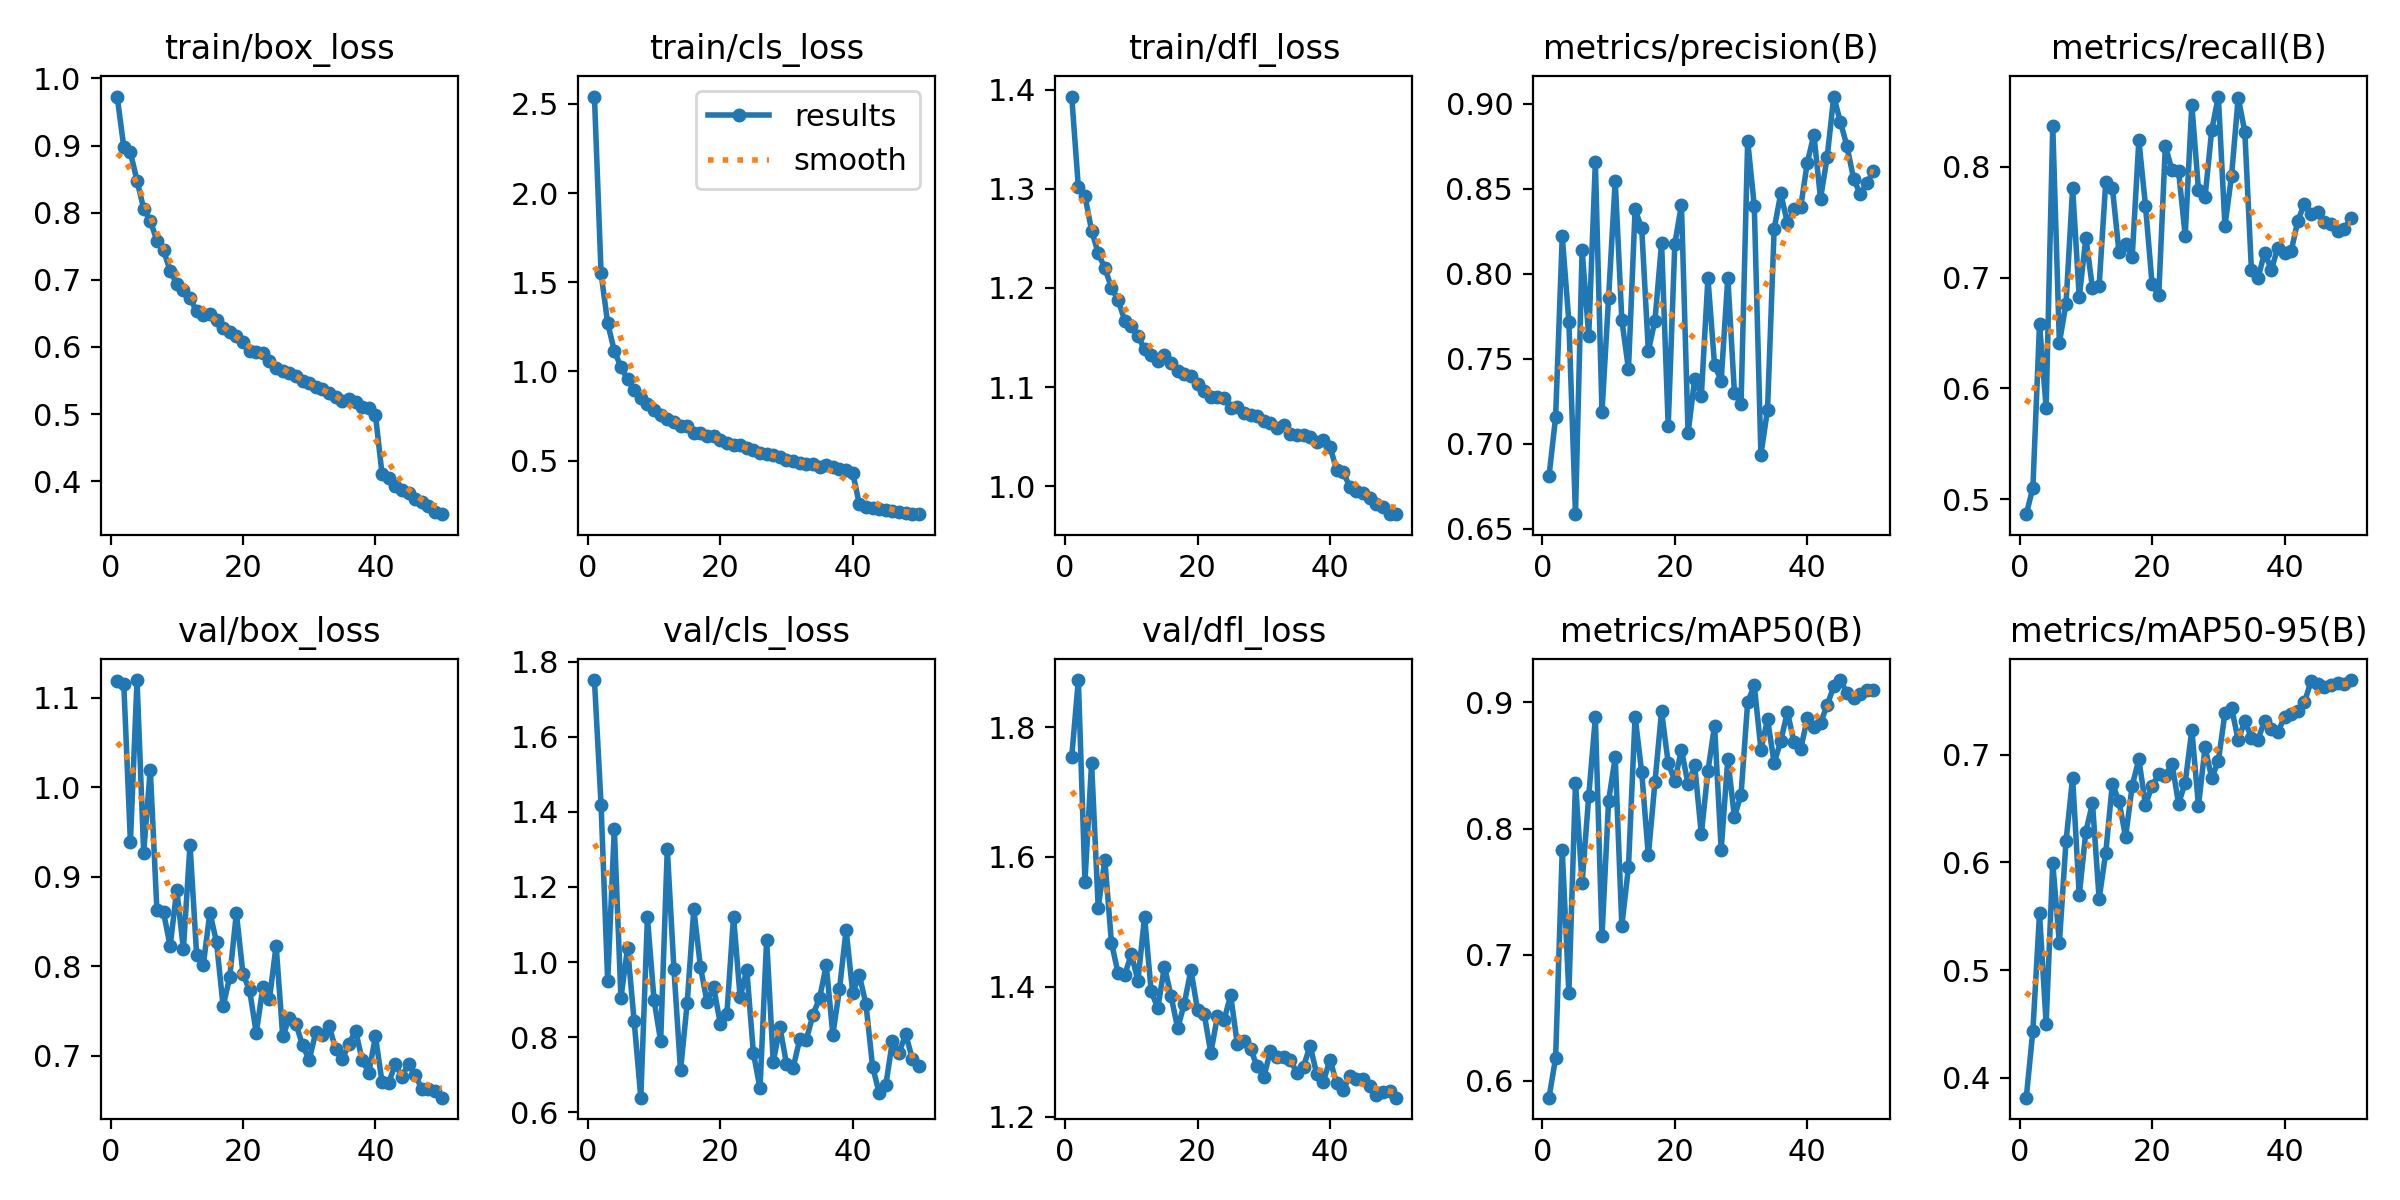

The data file committed next to this chart (first rows):
epoch, time, train/box_loss, train/cls_loss, train/dfl_loss, metrics/precision(B), metrics/recall(B), metrics/mAP50(B), metrics/mAP50-95(B), val/box_loss, val/cls_loss, val/dfl_loss, lr/pg0, lr/pg1, lr/pg2
1, 154.9, 0.9731, 2.541, 1.393, 0.6809, 0.4864, 0.5866, 0.3816, 1.118, 1.751, 1.754, 0.0003325, 0.0003325, 0.0003325
2, 295.6, 0.8977, 1.55, 1.302, 0.7157, 0.5103, 0.6181, 0.4439, 1.115, 1.418, 1.872, 0.0006527, 0.0006527, 0.0006527
3, 432.8, 0.8898, 1.27, 1.293, 0.822, 0.658, 0.783, 0.5526, 0.9391, 0.9483, 1.562, 0.0009596, 0.0009596, 0.0009596
4, 570.8, 0.8477, 1.115, 1.258, 0.7718, 0.5824, 0.6692, 0.4503, 1.12, 1.354, 1.745, 0.0009406, 0.0009406, 0.0009406
5, 708.2, 0.806, 1.024, 1.235, 0.6586, 0.8368, 0.8363, 0.5993, 0.9271, 0.9043, 1.522, 0.0009208, 0.0009208, 0.0009208
6, 845.6, 0.7879, 0.9549, 1.22, 0.814, 0.6411, 0.7568, 0.525, 1.02, 1.038, 1.595, 0.000901, 0.000901, 0.000901
7, 981.2, 0.7584, 0.894, 1.2, 0.7634, 0.6762, 0.8258, 0.6196, 0.8626, 0.842, 1.468, 0.0008812, 0.0008812, 0.0008812
8, 1120, 0.7438, 0.8533, 1.188, 0.8657, 0.7807, 0.8882, 0.6786, 0.8602, 0.6386, 1.421, 0.0008614, 0.0008614, 0.0008614
9, 1255, 0.7136, 0.8197, 1.167, 0.7185, 0.6821, 0.7145, 0.5695, 0.8225, 1.119, 1.418, 0.0008416, 0.0008416, 0.0008416
10, 1393, 0.6935, 0.7835, 1.161, 0.7861, 0.7361, 0.822, 0.6286, 0.8855, 0.8986, 1.45, 0.0008218, 0.0008218, 0.0008218
11, 1528, 0.6847, 0.7564, 1.151, 0.8547, 0.6903, 0.8564, 0.6548, 0.8191, 0.789, 1.41, 0.000802, 0.000802, 0.000802
12, 1666, 0.6731, 0.7328, 1.138, 0.7728, 0.6926, 0.7229, 0.5661, 0.9359, 1.302, 1.508, 0.0007822, 0.0007822, 0.0007822
13, 1802, 0.6528, 0.7175, 1.132, 0.7439, 0.7861, 0.7695, 0.6089, 0.8128, 0.9821, 1.393, 0.0007624, 0.0007624, 0.0007624
14, 1938, 0.6478, 0.6909, 1.126, 0.8378, 0.7812, 0.8889, 0.6729, 0.8011, 0.7115, 1.367, 0.0007426, 0.0007426, 0.0007426
15, 2074, 0.6496, 0.6935, 1.132, 0.8268, 0.723, 0.8447, 0.6565, 0.86, 0.8896, 1.431, 0.0007228, 0.0007228, 0.0007228
16, 2212, 0.6401, 0.6567, 1.124, 0.7546, 0.7301, 0.7787, 0.6235, 0.827, 1.141, 1.386, 0.000703, 0.000703, 0.000703
17, 2347, 0.6286, 0.6549, 1.117, 0.7725, 0.719, 0.8368, 0.6712, 0.7551, 0.988, 1.336, 0.0006832, 0.0006832, 0.0006832
18, 2483, 0.6221, 0.6389, 1.113, 0.8182, 0.824, 0.893, 0.6957, 0.788, 0.8934, 1.374, 0.0006634, 0.0006634, 0.0006634
19, 2620, 0.6159, 0.635, 1.112, 0.7105, 0.7649, 0.8519, 0.6534, 0.8594, 0.9334, 1.426, 0.0006436, 0.0006436, 0.0006436
20, 2757, 0.6067, 0.6154, 1.103, 0.8176, 0.694, 0.8378, 0.6712, 0.7911, 0.8361, 1.364, 0.0006238, 0.0006238, 0.0006238
21, 2893, 0.5939, 0.5978, 1.096, 0.8407, 0.6839, 0.8625, 0.6816, 0.7731, 0.8621, 1.359, 0.000604, 0.000604, 0.000604
22, 3029, 0.593, 0.5866, 1.09, 0.7063, 0.819, 0.8351, 0.6802, 0.7252, 1.121, 1.298, 0.0005842, 0.0005842, 0.0005842
23, 3166, 0.5911, 0.5846, 1.09, 0.7383, 0.797, 0.8501, 0.6916, 0.7764, 0.9056, 1.354, 0.0005644, 0.0005644, 0.0005644
24, 3302, 0.5783, 0.5725, 1.089, 0.7281, 0.796, 0.7956, 0.6544, 0.7634, 0.9795, 1.349, 0.0005446, 0.0005446, 0.0005446
25, 3442, 0.5692, 0.5584, 1.079, 0.7974, 0.7377, 0.8457, 0.6739, 0.8231, 0.758, 1.387, 0.0005248, 0.0005248, 0.0005248
26, 3578, 0.5644, 0.5407, 1.08, 0.7463, 0.8561, 0.8817, 0.7229, 0.7217, 0.6631, 1.312, 0.000505, 0.000505, 0.000505
27, 3717, 0.5617, 0.5376, 1.074, 0.7372, 0.7793, 0.7831, 0.6525, 0.7418, 1.06, 1.316, 0.0004852, 0.0004852, 0.0004852
28, 3853, 0.5572, 0.5308, 1.072, 0.7978, 0.773, 0.8551, 0.7067, 0.7356, 0.7335, 1.305, 0.0004654, 0.0004654, 0.0004654
29, 3991, 0.5489, 0.5181, 1.071, 0.7301, 0.833, 0.8092, 0.6784, 0.7113, 0.8274, 1.277, 0.0004456, 0.0004456, 0.0004456
30, 4126, 0.5457, 0.5022, 1.066, 0.7235, 0.8634, 0.827, 0.694, 0.6952, 0.7281, 1.261, 0.0004258, 0.0004258, 0.0004258
31, 4263, 0.5404, 0.4981, 1.064, 0.8783, 0.7467, 0.9002, 0.7384, 0.7264, 0.7184, 1.301, 0.000406, 0.000406, 0.000406
32, 4400, 0.5366, 0.4876, 1.059, 0.8398, 0.792, 0.9135, 0.7431, 0.7228, 0.7945, 1.291, 0.0003862, 0.0003862, 0.0003862
33, 4537, 0.5318, 0.4808, 1.062, 0.6936, 0.8625, 0.8627, 0.7135, 0.7333, 0.7935, 1.292, 0.0003664, 0.0003664, 0.0003664
34, 4673, 0.5256, 0.4805, 1.052, 0.7201, 0.8316, 0.8867, 0.731, 0.707, 0.8596, 1.288, 0.0003466, 0.0003466, 0.0003466
35, 4810, 0.5192, 0.4631, 1.052, 0.8264, 0.7066, 0.8521, 0.7158, 0.6959, 0.9042, 1.268, 0.0003268, 0.0003268, 0.0003268
36, 4947, 0.5223, 0.4721, 1.052, 0.8473, 0.7, 0.8693, 0.7139, 0.7132, 0.9912, 1.277, 0.000307, 0.000307, 0.000307
37, 5083, 0.5176, 0.4655, 1.05, 0.8298, 0.7226, 0.8926, 0.7316, 0.7278, 0.8067, 1.31, 0.0002872, 0.0002872, 0.0002872
38, 5220, 0.5105, 0.4527, 1.045, 0.8379, 0.7071, 0.8683, 0.7239, 0.6947, 0.9278, 1.265, 0.0002674, 0.0002674, 0.0002674
39, 5355, 0.5093, 0.448, 1.047, 0.839, 0.727, 0.8628, 0.7211, 0.681, 1.086, 1.254, 0.0002476, 0.0002476, 0.0002476
40, 5492, 0.4985, 0.4314, 1.04, 0.8652, 0.7221, 0.8874, 0.7347, 0.7215, 0.9185, 1.288, 0.0002278, 0.0002278, 0.0002278
41, 5625, 0.4102, 0.255, 1.017, 0.8819, 0.7239, 0.881, 0.7381, 0.6702, 0.9647, 1.252, 0.000208, 0.000208, 0.000208
42, 5757, 0.4046, 0.2416, 1.014, 0.8443, 0.751, 0.884, 0.7407, 0.6696, 0.8875, 1.242, 0.0001882, 0.0001882, 0.0001882
43, 5888, 0.3922, 0.2342, 0.9991, 0.8685, 0.7667, 0.8977, 0.7484, 0.6904, 0.7211, 1.263, 0.0001684, 0.0001684, 0.0001684
44, 6020, 0.3872, 0.2282, 0.995, 0.9042, 0.7579, 0.9129, 0.7681, 0.6766, 0.651, 1.257, 0.0001486, 0.0001486, 0.0001486
45, 6154, 0.383, 0.2205, 0.9931, 0.8893, 0.7589, 0.9178, 0.7656, 0.6911, 0.6723, 1.258, 0.0001288, 0.0001288, 0.0001288
46, 6286, 0.374, 0.2158, 0.9885, 0.875, 0.7498, 0.9073, 0.7624, 0.6783, 0.7901, 1.247, 0.000109, 0.000109, 0.000109
47, 6418, 0.3684, 0.2109, 0.9819, 0.8559, 0.7488, 0.9035, 0.7644, 0.6628, 0.7583, 1.234, 8.92e-05, 8.92e-05, 8.92e-05
48, 6550, 0.3631, 0.2061, 0.9791, 0.8468, 0.7419, 0.907, 0.7668, 0.6629, 0.808, 1.238, 6.94e-05, 6.94e-05, 6.94e-05
49, 6682, 0.3535, 0.2025, 0.9718, 0.8533, 0.7436, 0.9097, 0.7651, 0.6603, 0.7417, 1.239, 4.96e-05, 4.96e-05, 4.96e-05
50, 6813, 0.3508, 0.1991, 0.972, 0.8606, 0.7537, 0.9096, 0.7692, 0.653, 0.7221, 1.229, 2.98e-05, 2.98e-05, 2.98e-05
